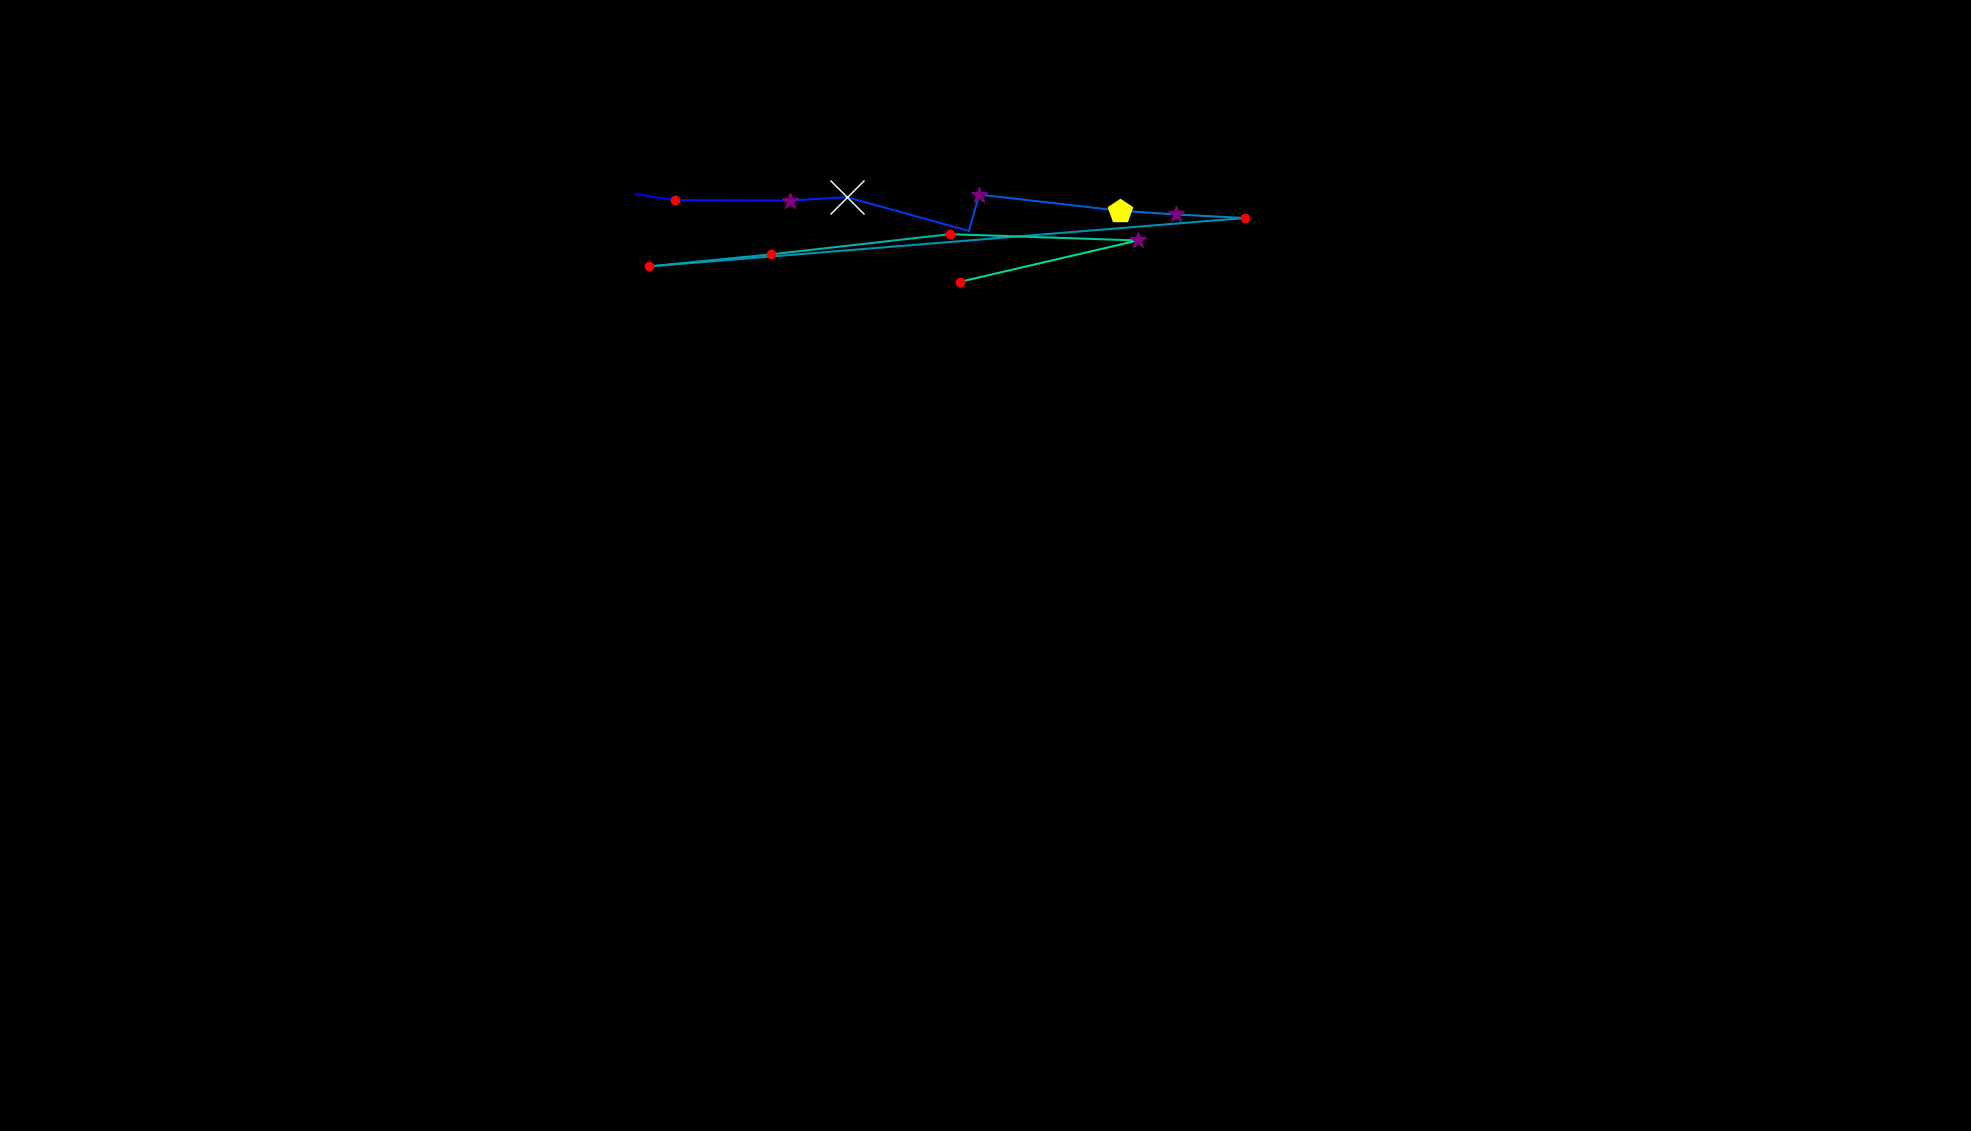

Data behind this chart, as committed beside it:
, fixation_id, timestamp, avg_gaze_x, avg_gaze_y, duration
0, 1.0, 807.4, 825.6, 1217, 84.35
1, 2.0, 915.8, 876.5, 1209, 168.7
2, 3.0, 1109, 1025, 1208, 301.3
3, 4.0, 1434, 1100, 1213, 723
4, 5.0, 2290, 1258, 1169, 108.5
5, 6.0, 2422, 1272, 1216, 253.1
6, 7.0, 2699, 1454, 1195, 470
7, 8.0, 3193, 1527, 1190, 325.4
8, 9.0, 3543, 1617, 1186, 156.7
9, 10.0, 3904, 842.9, 1123, 216.9
10, 11.0, 4145, 1001, 1138, 180.8
11, 12.0, 4422, 1234, 1165, 132.6
12, 13.0, 4591, 1478, 1157, 277.2
13, 14.0, 5037, 1246, 1103, 132.6
